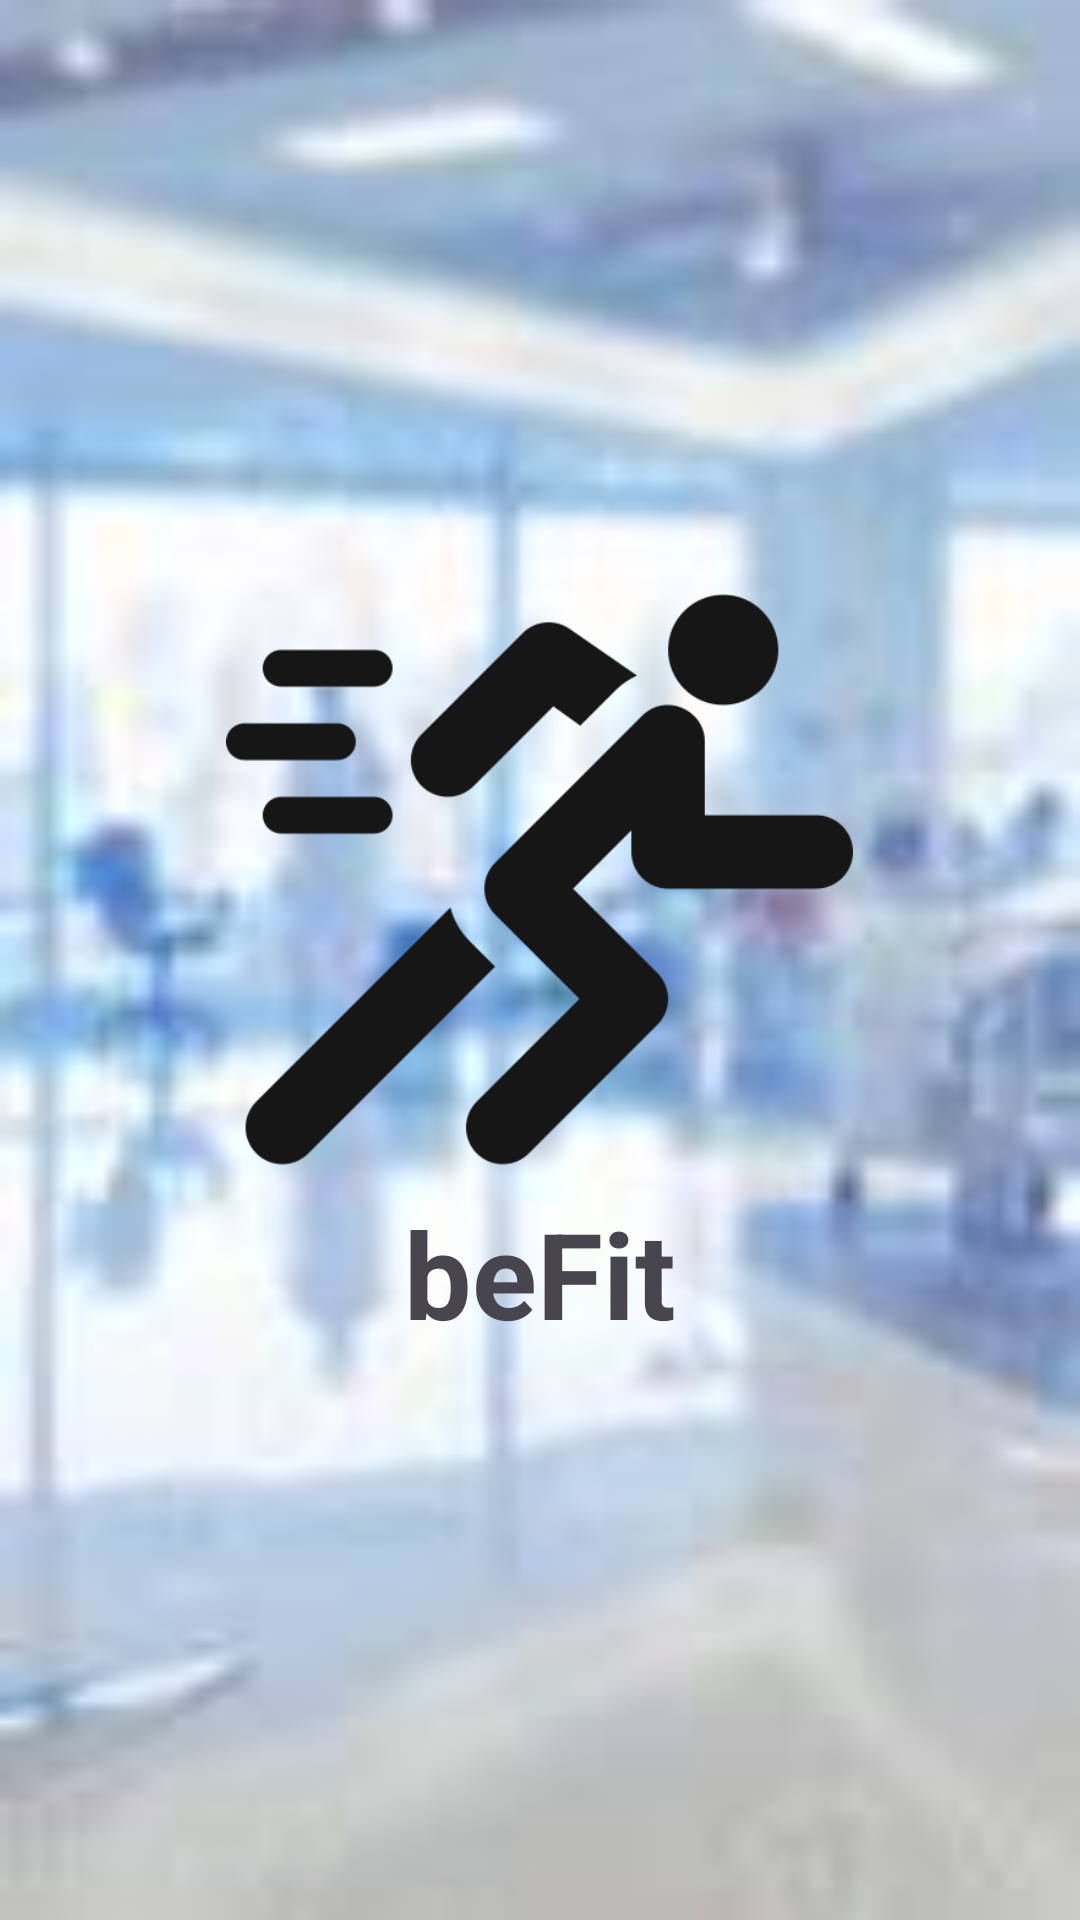

Android layout source for this screen:
<!-- AndroidManifest.xml: application theme Theme.Befit -->
<!-- res/layout/activity_main.xml -->
<?xml version="1.0" encoding="utf-8"?>
<LinearLayout xmlns:android="http://schemas.android.com/apk/res/android"
    xmlns:app="http://schemas.android.com/apk/res-auto"
    xmlns:tools="http://schemas.android.com/tools"
    android:id="@+id/main"
    android:layout_width="match_parent"
    android:layout_height="match_parent"
    android:background="@drawable/background"
    android:orientation="vertical"
    android:gravity="center"
    tools:context=".MainActivity">


    <ImageView
        android:layout_width="231dp"
        android:layout_height="209dp"
        android:src="@drawable/running"/>

    <TextView
        android:layout_width="wrap_content"
        android:layout_height="wrap_content"
        android:text="beFit"
        android:textSize="40dp"
        android:textStyle="bold"
        app:layout_constraintBottom_toBottomOf="parent"
        app:layout_constraintEnd_toEndOf="parent"
        app:layout_constraintStart_toStartOf="parent"
        app:layout_constraintTop_toTopOf="parent" />

</LinearLayout>
<!-- resources referenced by this layout -->
<resources>
  <!-- drawable background: png bitmap (drawable, 3385 bytes) -->
  <!-- drawable running: png bitmap (drawable, 15029 bytes) -->
  <style name="Theme.Befit" parent="Base.Theme.Befit" />
  <style name="Base.Theme.Befit" parent="Theme.Material3.DayNight.NoActionBar">
          
          
      </style>
</resources>
